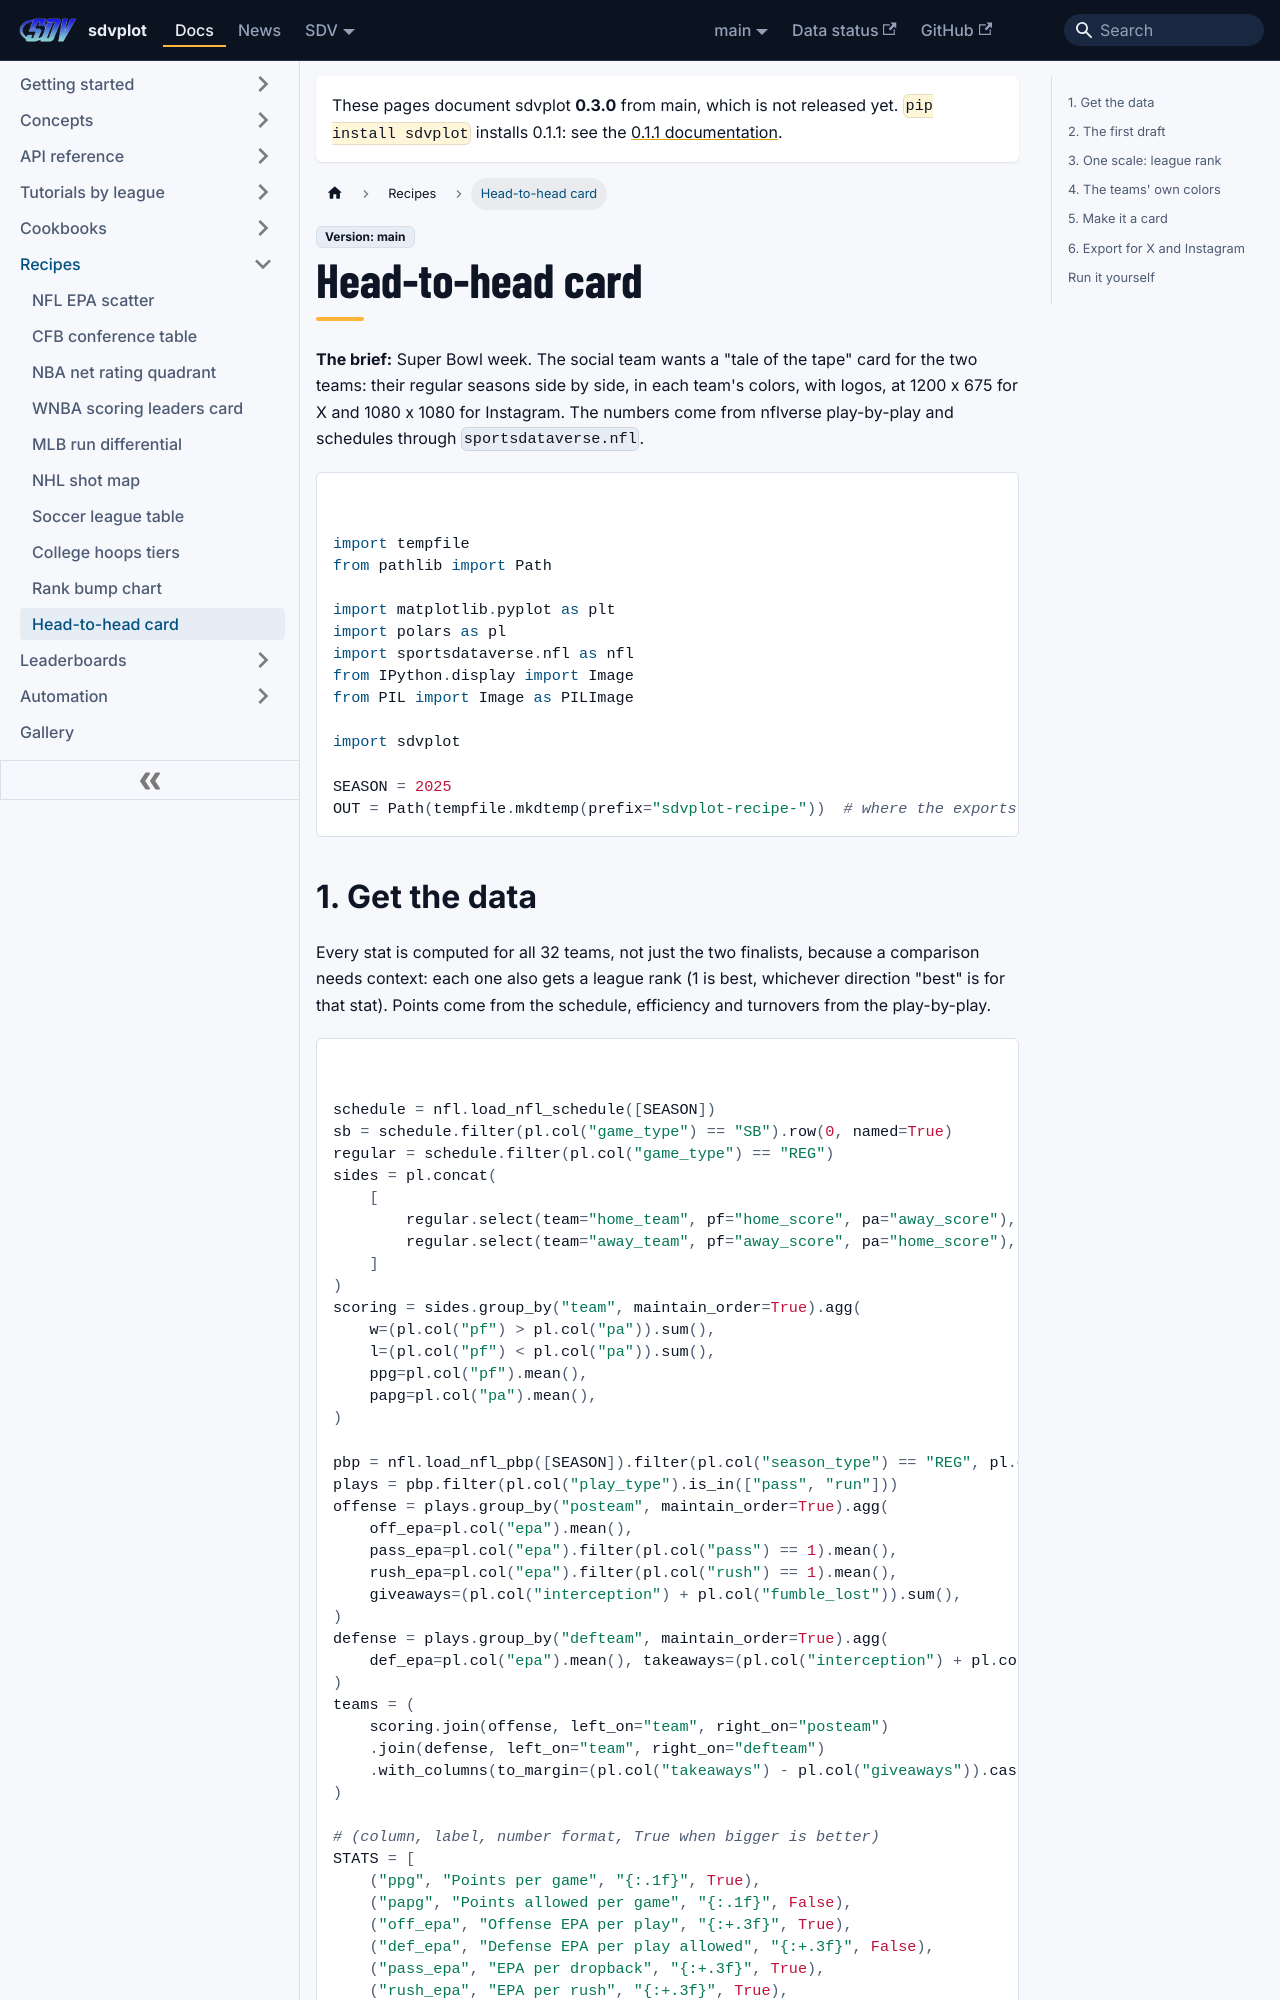

repository: sportsdataverse/sdvplot · page: docs/recipes/head-to-head-card/index.html · generator: docusaurus

---
title: "Head-to-head card recipe"
sidebar_label: "Head-to-head card"
sidebar_position: 10
description: "Make a Super Bowl tale-of-the-tape card: two teams' seasons as mirrored league-rank bars in team colors with dark-variant logos, exported at 1200x675 and 1080x1080."
---

# Head-to-head card

**The brief:** Super Bowl week. The social team wants a "tale of the tape" card for the two teams: their regular
seasons side by side, in each team's colors, with logos, at 1200 x 675 for X and 1080 x 1080 for Instagram. The
numbers come from nflverse play-by-play and schedules through `sportsdataverse.nfl`.

```python
import tempfile
from pathlib import Path

import matplotlib.pyplot as plt
import polars as pl
import sportsdataverse.nfl as nfl
from IPython.display import Image
from PIL import Image as PILImage

import sdvplot

SEASON = 2025
OUT = Path(tempfile.mkdtemp(prefix="sdvplot-recipe-"))  # where the exports go; use your own folder
```
